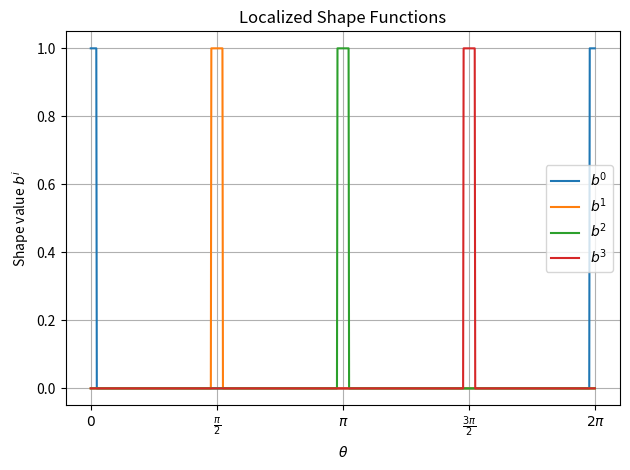
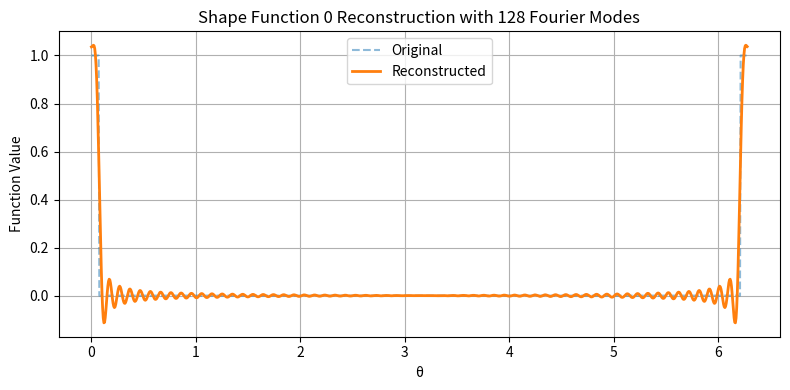
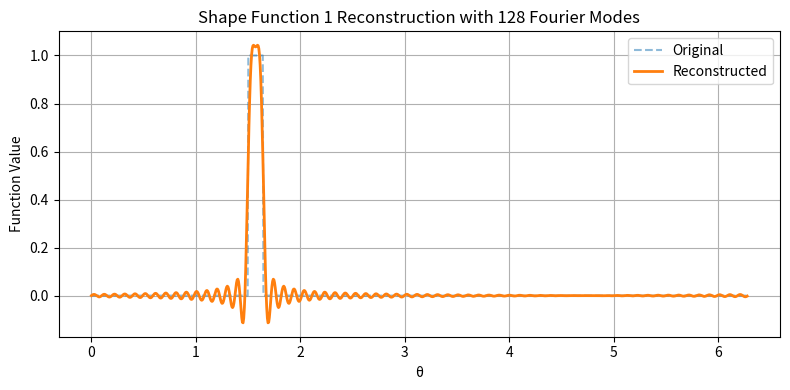
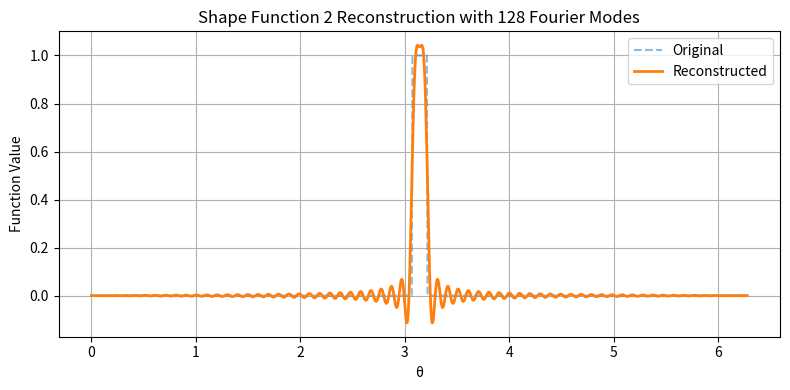
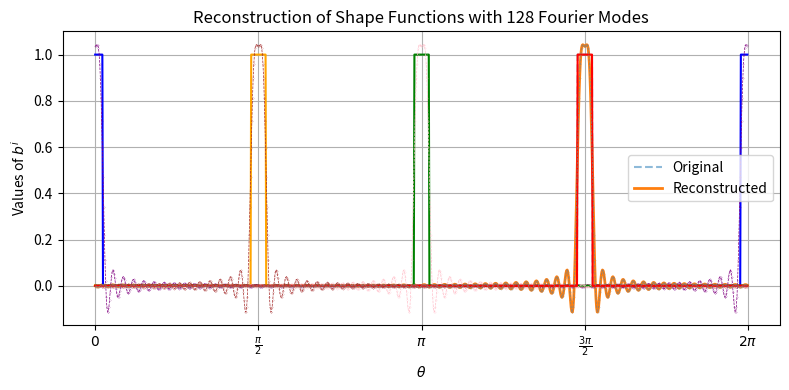

The script that saved these images, in order:
import numpy as np
def control_shape(n_unst, N=1000, width=0.15):
    """
    Create `n_unst` localized shape functions over [0, 2π], sampled at N points.
    
    Parameters:
    - n_unst: Number of control points / shape functions
    - N: Number of points to evaluate shape functions on (default 1000)
    - width: Width around the control point where the shape function is 1
    
    Returns:
    - b_shape: (n_unst, N) matrix of shape functions
    - x: The spatial grid (1D array of length N)
    - control_pnts: Locations of the control points (1D array of length n_unst)
    """
    x = np.linspace(0, 2*np.pi, N, endpoint=False)
    control_pnts = np.linspace(0, 2*np.pi, n_unst, endpoint=False)
    
    b_shape = np.zeros((n_unst, N))
    
    for i, cp in enumerate(control_pnts):
        # Calculate distance from each x to the control point, accounting for periodicity
        dist = np.abs((x - cp + np.pi) % (2 * np.pi) - np.pi)
        b_shape[i] = (dist < width/2).astype(float)
    
    return b_shape, x, control_pnts
#%%
import matplotlib.pyplot as plt
from matplotlib import ticker

b_shape, x, control_pnts = control_shape(4)

for i in range(len(control_pnts)):
     plt.plot(x, b_shape[i], label=f"$b^{i}$")
plt.legend()
plt.title("Localized Shape Functions")
plt.xlabel(r"$\theta$")
plt.ylabel("Shape value $b^i$")
plt.grid(True)
# Customize x-ticks to show symbolic pi values
xticks = np.linspace(0, 2*np.pi, 5)  # Adjust number of ticks as needed
xtick_labels = [r"$0$", r"$\frac{\pi}{2}$", r"$\pi$", r"$\frac{3\pi}{2}$", r"$2\pi$"]
plt.xticks(xticks, xtick_labels)

plt.tight_layout()

plt.show()
#%%
# Parameters
n_unst = 4
N_grid = 1000  # Fine grid
N_modes =128   # Number of Fourier modes to keep

# Step 1: Generate shape functions
b_shape, x, control_pnts = control_shape(n_unst, N=N_grid)

# Step 2: FFT of each shape function
b_shape_fft = np.fft.fft(b_shape, axis=1)

# Step 3: Zero out all but the first N_modes low-frequency modes
b_shape_fft_filtered = np.zeros_like(b_shape_fft, dtype=complex)
half = N_modes // 2

# Keep lowest positive and negative frequencies
b_shape_fft_filtered[:, :half] = b_shape_fft[:, :half]
b_shape_fft_filtered[:, -half:] = b_shape_fft[:, -half:]

# Step 4: Inverse FFT to get reconstructed shapes
b_shape_recon = np.fft.ifft(b_shape_fft_filtered, axis=1).real

#%%
# Step 5: Plot original and reconstructed shape functions (one figure per shape)
for i in range(n_unst):
    plt.figure(figsize=(8, 4))
    plt.plot(x, b_shape[i], label="Original", linestyle="--", alpha=0.5)
    plt.plot(x, b_shape_recon[i], label="Reconstructed", linewidth=2)
    plt.title(f"Shape Function {i} Reconstruction with {N_modes} Fourier Modes")
    plt.xlabel("θ")
    plt.ylabel("Function Value")
    plt.legend()
    plt.grid(True)
    plt.tight_layout()
    plt.show()
#%%
# Step 5: Plot original and reconstructed shape functions
colors_1 = ['blue', 'orange', 'green', 'red']
colors_2 = ['purple', 'brown', 'pink', 'gray']
for i in range(n_unst):
    color1 = colors_1[i % len(colors_1)]
    color2 = colors_2[i % len(colors_2)]

    # Original shape
    plt.plot(
        x, b_shape[i],
        color=color1
    )

    # Reconstructed shape
    plt.plot(
        x, b_shape_recon[i],
        color=color2,
        marker='o',
        linestyle='dashed',
        linewidth=0.5,
        markersize=0.12,

    )
plt.title(f"Reconstruction of Shape Functions with {N_modes} Fourier Modes")
plt.xlabel(r"$\theta$")
plt.ylabel("Values of $b^i$")    

# Customize x-ticks to show symbolic pi values
xticks = np.linspace(0, 2*np.pi, 5)  # Adjust number of ticks as needed
xtick_labels = [r"$0$", r"$\frac{\pi}{2}$", r"$\pi$", r"$\frac{3\pi}{2}$", r"$2\pi$"]
plt.xticks(xticks, xtick_labels)

plt.tight_layout()
plt.legend()
plt.grid(True)
plt.show()    